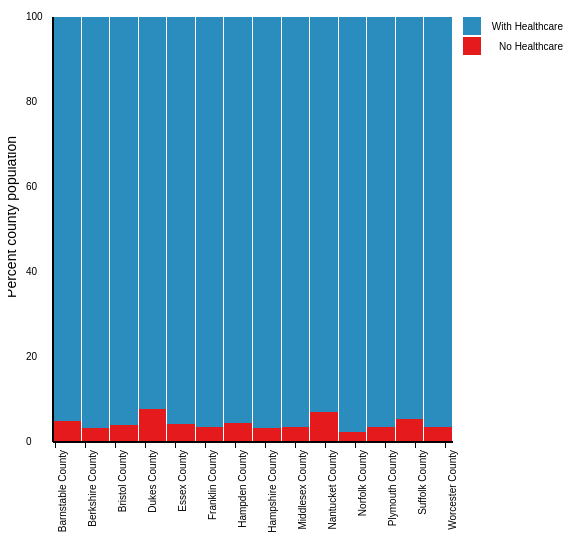
D3 v3 page, settled after 360 driven frames (6 s of simulated time); the page loaded 1 data file(s).


// Our D3 code will go here
var healthData = [];

d3.csv("chart/ma_health_data_2014.csv", function(d) {
  return {
    county: d.county,
    perc_no_hc: +d.perc_no_hc*100,
    perc_hc: +d.perc_hc*100
  };
}, function(error, rows) {
  data = rows;
  console.log(data);
  createVisualization();
});
function createVisualization() {
  // Setup svg using with margins
  var margin = {bottom: 75, left: 15, right: 85};
  var w = 650 - margin.left - margin.right;
  var h = 500 - margin.bottom;

  // get length of Array
  var arrayLength = data.length; // length of dataset
  var x_axisLength = 400; // length of x-axis in our layout
  var y_axisLength = 400; // length of y-axis in our layout

  var svg = d3.select("body")
    .append("svg")
    .attr("width", w + margin.left + margin.right)
    .attr("height", h + margin.bottom +50)
    .append("g")
    .attr("transform", "translate(" + margin.left + ",10)");

  // Transpose the data into layers
  var dataset = d3.layout.stack()(["perc_no_hc", "perc_hc"].map(function(healthData) {
    return data.map(function(d) {
      return {
        x: d.county, 
        y: +d[healthData]
      };
    });
  }));

  var yScale = d3.scale.linear()
    .domain([0, d3.max(dataset, function(d) {
      return d3.max(d, function(d) {
        return d.y0 + d.y;
      }); 
    })])
    .range([h, 0]);

  var colors = ["#e41a1c", "#2b8cbe"];

  // Create groups for each series, rect elements for each segment 
  var groups = svg.selectAll("g.county")
    .data(dataset)
    .enter().append("g")
    .attr("class", "county")
    .style("fill", function(d, i) { return colors[i]; });

  var rect = groups.selectAll("rect")
    .data(function(d) { return d; })
    .enter()
    .append("rect")
    .attr("x", function(d,i) {
      return i * (x_axisLength/arrayLength) + 30; // Set x coordinate of rectangle to index of data value (i) *25
    })
    .attr("y", function(d) { return yScale(d.y0 + d.y); })
    .attr("height", function(d) { return yScale(d.y0) - yScale(d.y0 + d.y); })
    .attr("width", (x_axisLength/arrayLength) - 1)
    .on("mouseover", function(d){return tooltip.style("visibility", "visible").text(d.y + "%");})
      .on("mousemove", function(d){return tooltip.style("top", (event.pageY-10)+"px").style("left",(event.pageX+10)+"px").text(d.x + " " + d.y + "%");})
      .on("mouseout", function(d){return tooltip.style("visibility", "hidden");});

   var legend = svg.selectAll(".legend")
        .data(colors)
        .enter().append("g")
        .attr("class", "legend")
        .attr("transform", function(d, i) { return "translate(0," + i * 20 + ")"; });

    legend.append("rect")
        .attr("x", w - 110)
        .attr("width", 18)
        .attr("height", 18)
        .style("fill", function(d, i) {return colors.slice().reverse()[i];});

    legend.append("text")
        .attr("x", w - 10)
        .attr("y", 9)
        .attr("dy", ".35em")
        .style("text-anchor", "end")
        .attr("font-family", "Roboto Condensed, sans-serif;")
        .text(function(d, i) { 
          switch (i) {
            case 0: return "With Healthcare";
            case 1: return "No Healthcare";
          }
          }); 

    var tooltip = d3.select("body")
      .append("div")
      .style("position", "absolute")
      .style("font-family", "'Open Sans', sans-serif")
      .style("font-size", "12px")
      .style("z-index", "10")
      .style("visibility", "hidden");

      // // Create y-axis
      svg.append("line")
        .attr("x1", 30)
        .attr("y1", 0)
        .attr("x2", 30)
        .attr("y2", 425)
        .attr("stroke-width", 2)
        .attr("stroke", "black");

      // y-axis label
      svg.append("text")
        .attr("class", "y label")
        .attr("text-anchor", "middle")
        .text("Percent county population")
        .attr("transform", "translate(-7, 200) rotate(-90)")
        .attr("font-size", "14px")
        .attr("font-family", "Roboto Condensed, sans-serif;");

      // // Create x-axis
      svg.append("line")
        .attr("x1", 30)
        .attr("y1", 425)
        .attr("x2", 430)
        .attr("y2", 425)
        .attr("stroke-width", 2)
        .attr("stroke", "black");
      // Define and draw axes
      var x = d3.scale.ordinal()
          .domain(dataset[0].map(function(d) { return d.x; }))
          .rangeRoundBands([15, w-110], 0.02);

      var yAxis = d3.svg.axis()
        .scale(yScale)
        .orient("right")
        .ticks(5)
        .tickSize(-w, 0, 0);

      var xAxis = d3.svg.axis()
        .scale(x)
        .ticks(14)
        .tickFormat( function(d) { return d } )
        .orient("bottom");

      svg.append("g")
        .call(yAxis);

      svg.append("g")
        .attr("class", "x axis")
        .attr("transform", "translate(0," + h + ")")
        .call(xAxis)
          .selectAll("text")
          .style("text-anchor", "end")
           .attr("dx", "-.8em")
           .attr("dy", ".15em")
           .attr("transform", "rotate(-90)");
        
}


### data: chart/ma_health_data_2014.csv
id, county, tot_pop, no_hc, with_hc, public_hc, private_hc, perc_no_hc, perc_hc
25001, Barnstable County, 212495, 10289, 202206, 91811, 158302, 0.0484, 0.9516
25003, Berkshire County, 127806, 4241, 123565, 55121, 90945, 0.0332, 0.9668
25005, Bristol County, 544121, 22147, 521974, 206595, 385675, 0.0407, 0.9593
25007, Dukes County, 16823, 1307, 15516, 5731, 11974, 0.0777, 0.9223
25009, Essex County, 749939, 31502, 718437, 267349, 543522, 0.042, 0.958
25011, Franklin County, 70563, 2487, 68076, 27740, 52095, 0.0352, 0.9648
25013, Hampden County, 460777, 20101, 440676, 209007, 292080, 0.0436, 0.9564
25015, Hampshire County, 158931, 5176, 153755, 44006, 128818, 0.0326, 0.9674
25017, Middlesex County, 1524244, 52317, 1471927, 406998, 1236431, 0.0343, 0.9657
25019, Nantucket County, 10375, 725, 9650, 2847, 8179, 0.0699, 0.9301
25021, Norfolk County, 674122, 16547, 657575, 177525, 564306, 0.0245, 0.9755
25023, Plymouth County, 492906, 17833, 475073, 158884, 381476, 0.0362, 0.9638
25025, Suffolk County, 740590, 40492, 700098, 275375, 481387, 0.0547, 0.9453
25027, Worcester County, 794939, 27756, 767183, 261618, 600346, 0.0349, 0.9651